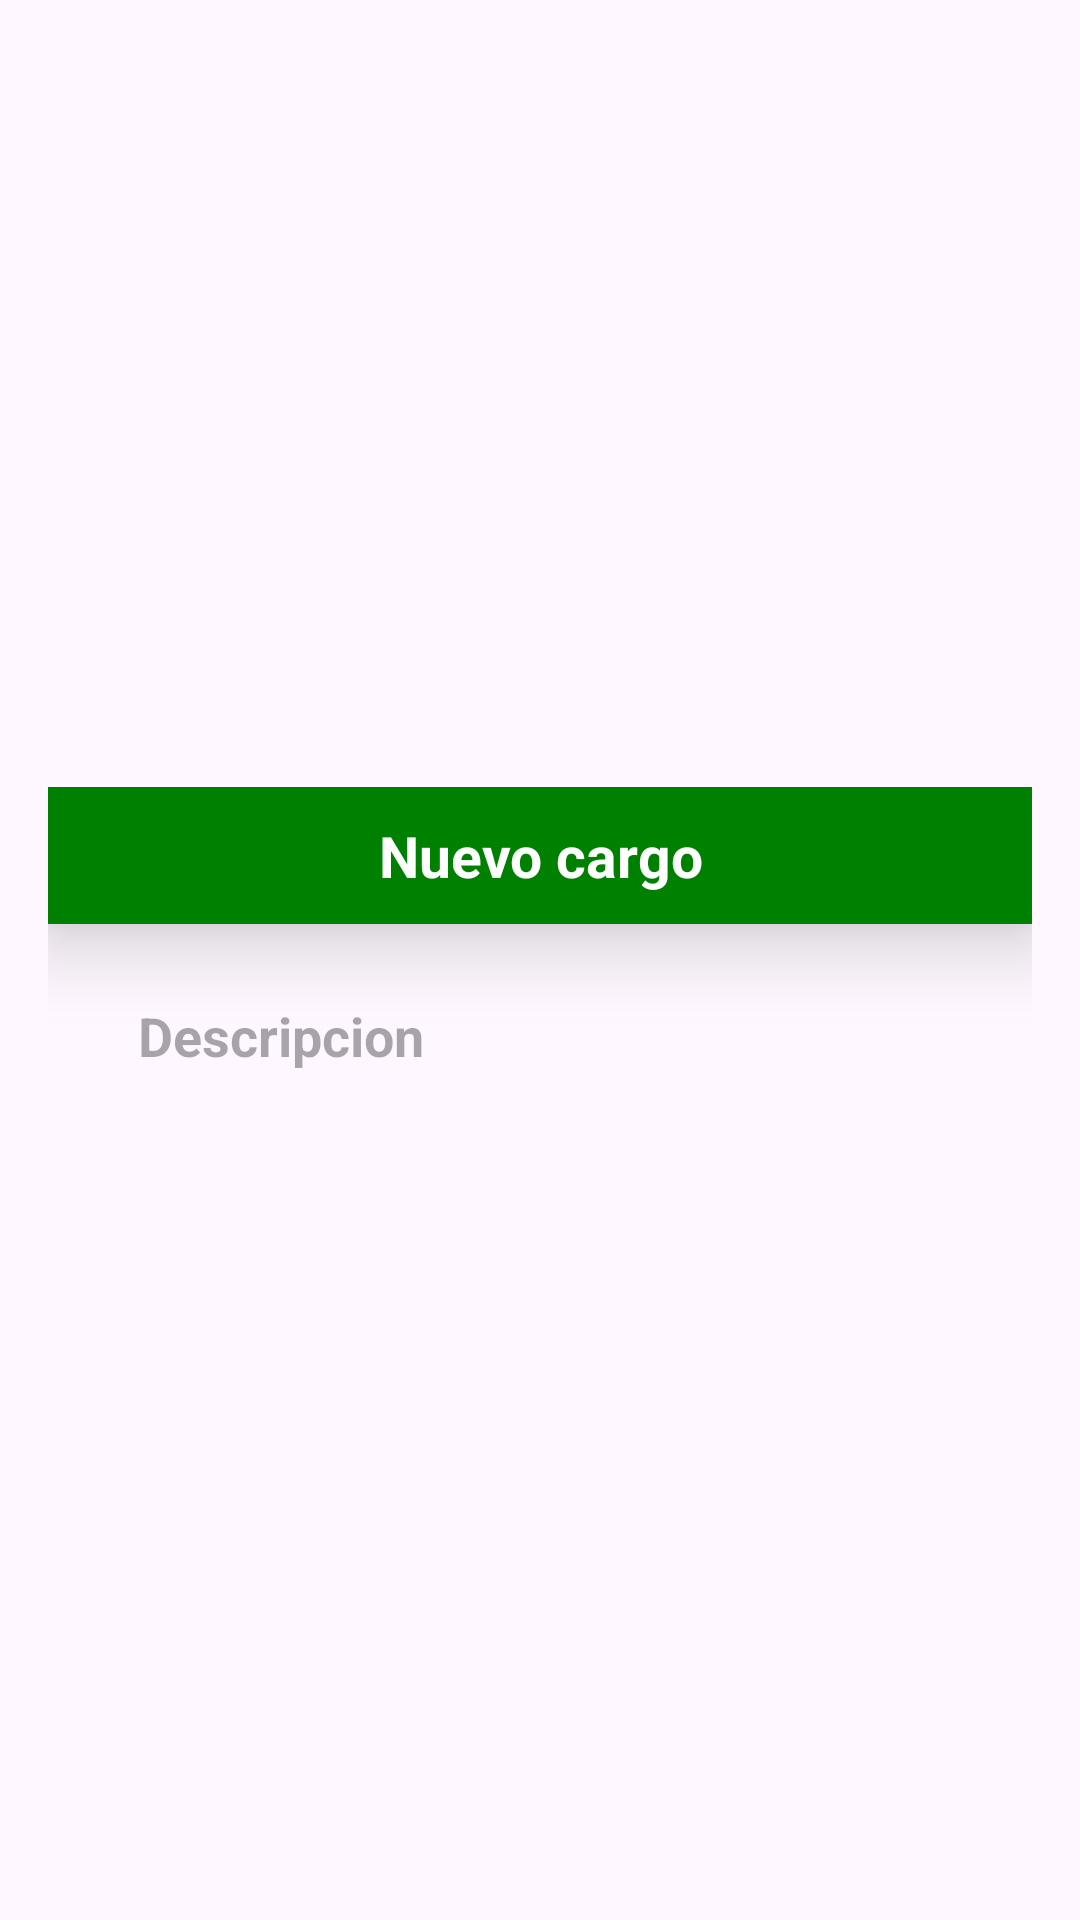

Layout XML and referenced resources for this Android screen:
<!-- AndroidManifest.xml: application theme Theme.SfmAppV2 -->
<!-- res/layout/add_item.xml -->
<?xml version="1.0" encoding="utf-8"?>
<LinearLayout
    xmlns:android="http://schemas.android.com/apk/res/android"
    android:layout_width="match_parent"
    android:layout_height="match_parent"
    android:orientation="vertical"
    android:gravity="center"
    >


    <LinearLayout
        android:orientation="vertical"
        android:layout_margin="16dp"
        android:layout_width="match_parent"
        android:layout_height="wrap_content"
        >
        <TextView
            android:text="Nuevo cargo"
            android:textStyle="bold"
            android:textSize="19sp"
            android:textColor="@color/white"
            android:background="@color/green"
            android:padding="10dp"
            android:elevation="15dp"
            android:layout_gravity="center"
            android:gravity="center"
            android:layout_width="match_parent"
            android:layout_height="wrap_content"/>
        <EditText
            android:id="@+id/et_cargo"
            android:hint="Descripcion"
            android:inputType="textPersonName"
            android:textColor="@color/green"
            android:textSize="18sp"
            android:textStyle="bold"
            android:background="@drawable/shape_background"
            android:padding="15dp"
            android:layout_marginLeft="15dp"
            android:layout_marginRight="15dp"
            android:layout_marginTop="10dp"
            android:layout_marginBottom="5dp"
            android:layout_width="match_parent"
            android:layout_height="wrap_content"/>

    </LinearLayout>

</LinearLayout>
<!-- resources referenced by this layout -->
<resources>
  <color name="green">#008000</color>
  <color name="white">#FFFFFFFF</color>
  <style name="Theme.SfmAppV2" parent="Base.Theme.SfmAppV2" />
  <style name="Base.Theme.SfmAppV2" parent="Theme.Material3.DayNight.NoActionBar">
          
          
          <item name="android:navigationBarColor">@android:color/transparent</item>
          <item name="android:statusBarColor">@android:color/transparent</item>
          <item name="android:windowLightStatusBar">?attr/isLightTheme</item>
      </style>
</resources>
